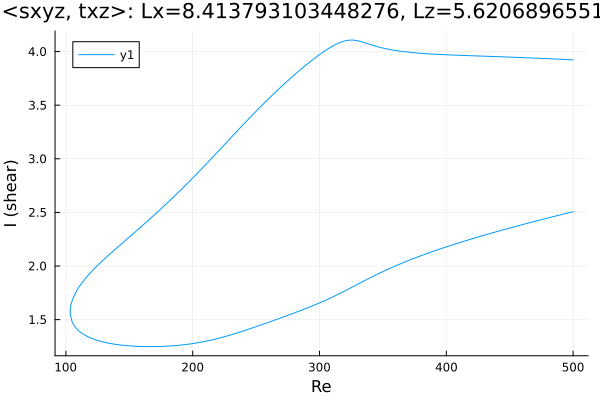

The table this chart was drawn from, first rows:
Re, shear
500.0, 3.923
499.1, 3.923
497.6, 3.924
496.2, 3.925
494.8, 3.926
493.4, 3.927
492, 3.927
490.6, 3.928
489.2, 3.929
487.7, 3.93
486.3, 3.931
485.5, 3.931
484.1, 3.932
482.7, 3.933
481.2, 3.933
479.8, 3.934
478.4, 3.935
477, 3.936
475.6, 3.936
474.2, 3.937
472.8, 3.938
471.3, 3.938
469.9, 3.939
468.5, 3.94
467.1, 3.941
465.7, 3.941
464.3, 3.942
462.9, 3.943
461.4, 3.943
460, 3.944
458.6, 3.945
457.2, 3.945
455.8, 3.946
454.4, 3.947
453, 3.947
451.5, 3.948
450.1, 3.948
448.7, 3.949
447.3, 3.95
445.9, 3.95
444.5, 3.951
443.1, 3.952
441.6, 3.952
440.2, 3.953
438.8, 3.953
437.4, 3.954
436, 3.955
435.5, 3.955
434.1, 3.955
432.7, 3.956
431.3, 3.956
429.9, 3.957
428.5, 3.958
427, 3.958
425.6, 3.959
424.2, 3.959
422.8, 3.96
421.4, 3.961
420, 3.961
418.6, 3.962
... 567 more rows
